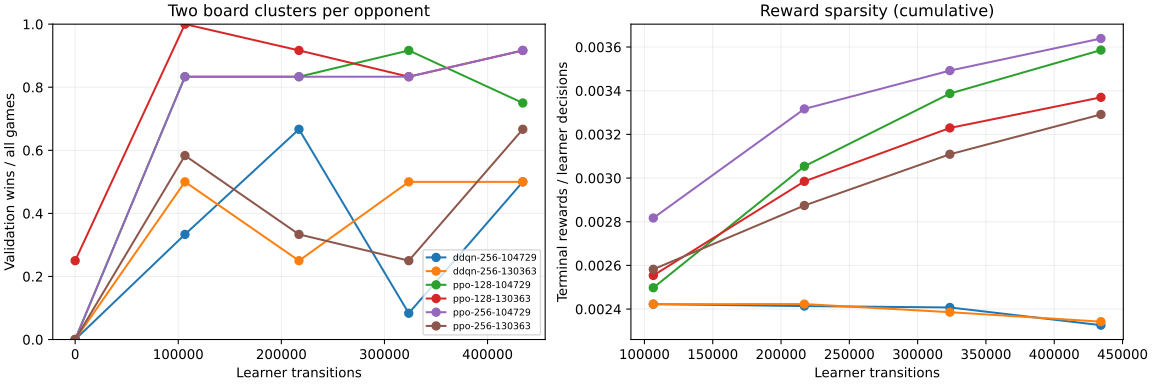

The data file committed next to this chart (first rows):
run, n, elapsed_seconds, win_rate, terminal_frequency
ddqn-256-104729, 217088, 884.5, 0.6667, 0.002414
ddqn-256-104729, 323584, 1346, 0.08333, 0.002407
ddqn-256-104729, 0, 5.290003173286095e-07, 0.0, 0.0
ddqn-256-104729, 434176, 1817, 0.5, 0.002326
ddqn-256-104729, 106496, 427.8, 0.3333, 0.002423
ddqn-256-130363, 217088, 933.9, 0.25, 0.002423
ddqn-256-130363, 323584, 1378, 0.5, 0.002386
ddqn-256-130363, 0, 7.700000423938036e-07, 0.0, 0.0
ddqn-256-130363, 434176, 1842, 0.5, 0.002342
ddqn-256-130363, 106496, 434.5, 0.5, 0.002423
ppo-128-104729, 217088, 583.6, 0.8333, 0.003054
ppo-128-104729, 323584, 872.2, 0.9167, 0.003387
ppo-128-104729, 0, 7.930000265332637e-07, 0.0, 0.0
ppo-128-104729, 434176, 1170, 0.75, 0.003586
ppo-128-104729, 106496, 285.2, 0.8333, 0.002498
ppo-128-130363, 217088, 590.3, 0.9167, 0.002985
ppo-128-130363, 323584, 874.6, 0.8333, 0.003229
ppo-128-130363, 0, 7.359999472100753e-07, 0.25, 0.0
ppo-128-130363, 434176, 1177, 0.9167, 0.00337
ppo-128-130363, 106496, 292.5, 1.0, 0.002554
ppo-256-104729, 217088, 589.1, 0.8333, 0.003317
ppo-256-104729, 323584, 877.3, 0.8333, 0.003492
ppo-256-104729, 0, 6.469999789260328e-07, 0.0, 0.0
ppo-256-104729, 434176, 1176, 0.9167, 0.003639
ppo-256-104729, 106496, 288.3, 0.8333, 0.002817
ppo-256-130363, 217088, 584, 0.3333, 0.002874
ppo-256-130363, 323584, 870.4, 0.25, 0.003109
ppo-256-130363, 0, 5.680003596353345e-07, 0.0, 0.0
ppo-256-130363, 434176, 1168, 0.6667, 0.003291
ppo-256-130363, 106496, 286.3, 0.5833, 0.002582
